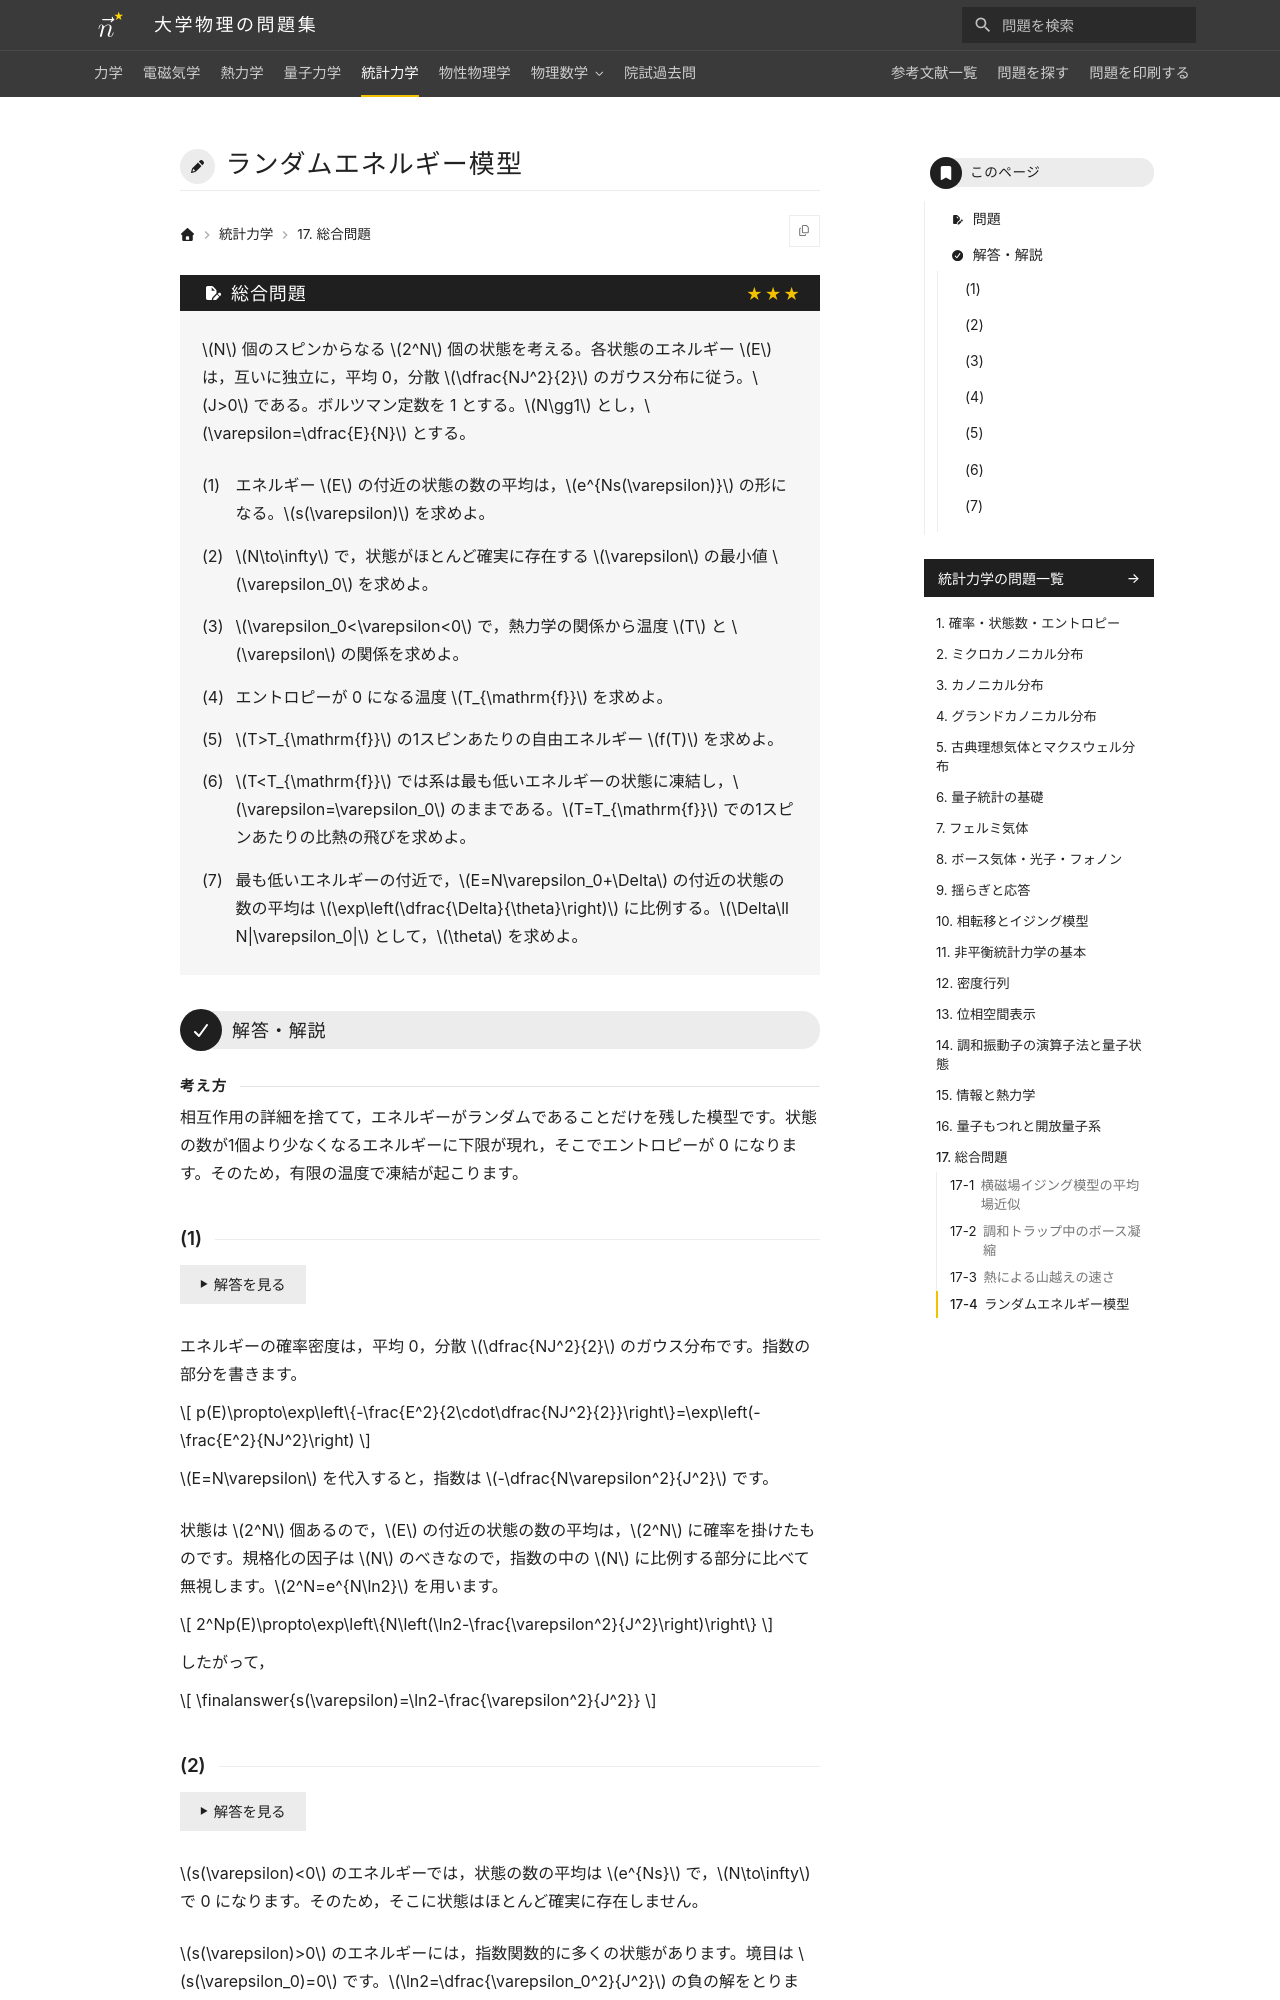

repository: Nanana-2/physics-site · page: 05statistical_mechanics/17/17_940/index.html · generator: mkdocs

---
tags:
  - 発展
---

# ランダムエネルギー模型

## 問題
$N$ 個のスピンからなる $2^N$ 個の状態を考える。各状態のエネルギー $E$ は，互いに独立に，平均 0，分散 $\dfrac{NJ^2}{2}$ のガウス分布に従う。$J>0$ である。ボルツマン定数を 1 とする。$N\gg1$ とし，$\varepsilon=\dfrac{E}{N}$ とする。

(1) エネルギー $E$ の付近の状態の数の平均は，$e^{Ns(\varepsilon)}$ の形になる。$s(\varepsilon)$ を求めよ。

(2) $N\to\infty$ で，状態がほとんど確実に存在する $\varepsilon$ の最小値 $\varepsilon_0$ を求めよ。

(3) $\varepsilon_0<\varepsilon<0$ で，熱力学の関係から温度 $T$ と $\varepsilon$ の関係を求めよ。

(4) エントロピーが 0 になる温度 $T_{\mathrm{f}}$ を求めよ。

(5) $T>T_{\mathrm{f}}$ の1スピンあたりの自由エネルギー $f(T)$ を求めよ。

(6) $T<T_{\mathrm{f}}$ では系は最も低いエネルギーの状態に凍結し，$\varepsilon=\varepsilon_0$ のままである。$T=T_{\mathrm{f}}$ での1スピンあたりの比熱の飛びを求めよ。

(7) 最も低いエネルギーの付近で，$E=N\varepsilon_0+\Delta$ の付近の状態の数の平均は $\exp\left(\dfrac{\Delta}{\theta}\right)$ に比例する。$\Delta\ll N|\varepsilon_0|$ として，$\theta$ を求めよ。

---

## 解答・解説

<div class="approach" markdown>
相互作用の詳細を捨てて，エネルギーがランダムであることだけを残した模型です。状態の数が1個より少なくなるエネルギーに下限が現れ，そこでエントロピーが 0 になります。そのため，有限の温度で凍結が起こります。
</div>
